Run: headless pygame with SDL's dummy video driver; simulated clock (each Clock.tick advances the game by its frame time, no real sleeping); random seed 0; keys injected as events and as key.get_pressed() state; mouse plan: one left click at the window centre at the start of phase 2, then a move to the lower-right quarter at the start of phase 3.
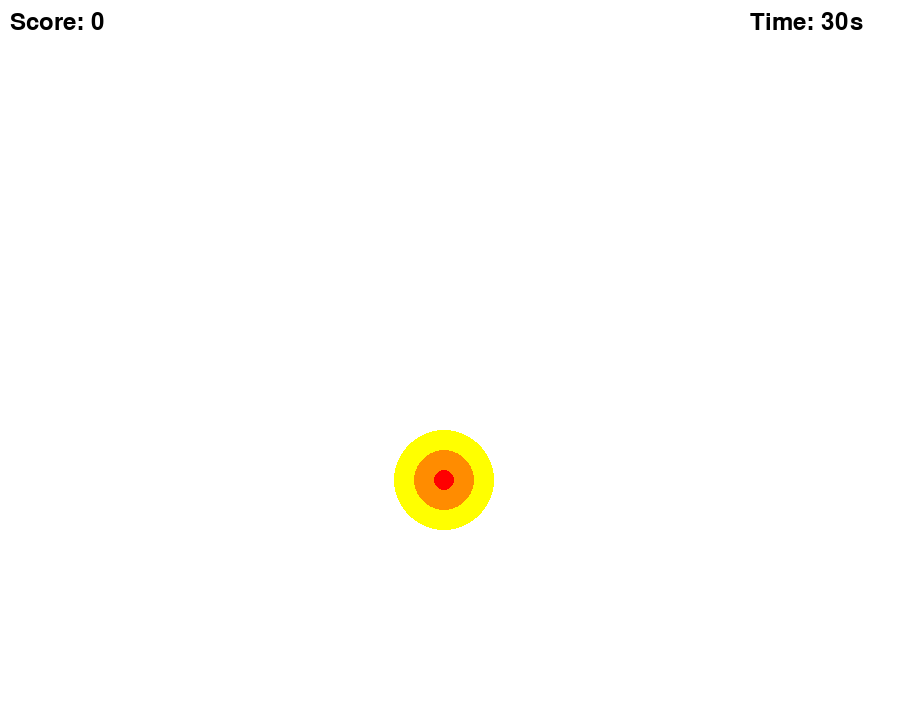
Frame 1 of 4 · flips 1–60 · no input
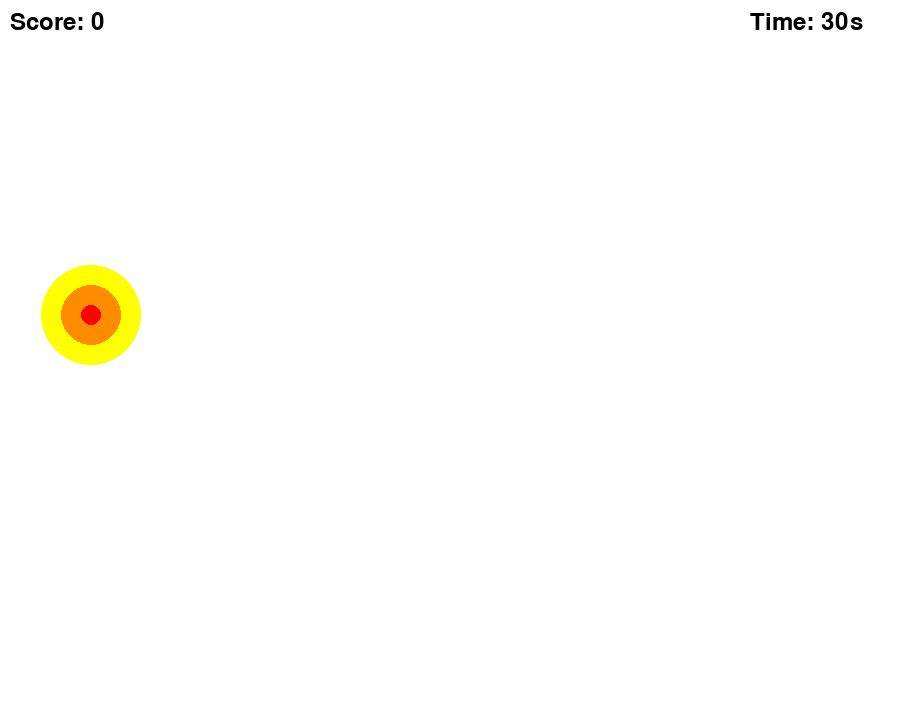
Frame 2 of 4 · flips 61–180 · clicked the window centre · tapped SPACE, RETURN · held RIGHT (→), D
Frame 3 of 4 · flips 181–300 · moved the mouse to the lower-right quarter · held DOWN (↓), S · screen unchanged from frame 2, image omitted
Frame 4 of 4 · flips 301–420 · held LEFT (←), A, UP (↑), W · screen unchanged from frame 3, image omitted

The pygame program that drew these frames:

#ProJ 3 for Resume Game Aim Trainer 
#Inspired by Rhythm Games
#Status: Finished

import pygame
import random
import math
import time

pygame.init()

# screen setup + colors 
WIDTH, HEIGHT = 900, 725
screen = pygame.display.set_mode((WIDTH, HEIGHT))
pygame.display.set_caption("Aim Trainer Game-Hit Circles as Close to Center in 30seconds!")

white = (255, 255, 255)
red = (255, 0, 0)
orange = (255, 140, 0)
yellow = (255, 255, 0)
black = (0, 0, 0)

# Target radius size
outter_circle = 50  # 1pt
middle_circle = 30  # 3pts
center_circle = 10  # 5pt


# Game settings/default settings
FPS = 60  
timer = 30  
font = pygame.font.SysFont(None, 36)

# default counter for varibles in game such as overall score += and total clicks 
score = 0
clicks = 0
game_over = False
start_time = time.time()

# use random.randint to generate a random position within the screen boundaries
def random_position():
    x = random.randint(outter_circle, WIDTH - outter_circle)
    y = random.randint(outter_circle, HEIGHT - outter_circle)
    return (x, y)

# calculate distance between two points
def distance(point1, point2):
    return math.sqrt((point1[0] - point2[0]) ** 2 + (point1[1] - point2[1]) ** 2)

# Draw target design and position 
def target(position):
    pygame.draw.circle(screen, yellow, position, outter_circle)   
    pygame.draw.circle(screen, orange, position, middle_circle) 
    pygame.draw.circle(screen, red, position, center_circle)   

# calculate score based on clicks within the radius += # of points earned for that radius 
def calculate_score(position, click_position):
    d = distance(position, click_position)
    if d <= center_circle:
        return 5  
    elif d <= middle_circle:
        return 3  
    elif d <= outter_circle:
        return 1  
    else:
        return 0  # Missed the target/circle 

# Main game loop
def game_loop():
    global score, clicks, game_over
   
   
    # Initial target position
    target_position = random_position()

    clock = pygame.time.Clock()

    while not game_over:
        screen.fill(white)  #white background for the game

        for event in pygame.event.get():
            if event.type ==pygame.QUIT:
                game_over = True  # Quit the game if quit
            elif event.type == pygame.MOUSEBUTTONDOWN:
                clicks += 1  # count the num of clicks
                click_position = pygame.mouse.get_pos()

                # add score and respawn the circle at random 
                score += calculate_score(target_position, click_position)
                target_position = random_position()  

        # Draw the target at random position
        target(target_position)

        # Display interface for the overall score and timer during game
        elapsed_time = time.time() - start_time
        time_left = max(0, timer - int(elapsed_time))
        score_text = font.render(f"Score: {score}", True, black)
        timer_text = font.render(f"Time: {time_left}s", True, black)
        screen.blit(score_text, (10, 10))
        screen.blit(timer_text, (WIDTH - 150, 10))

        # end game if time runs out bool
        if time_left <= 0:
            game_over = True

        pygame.display.flip()  # update the screen
        clock.tick(FPS)  # maintain the frame rate

    # display final score screen after game_over = True 
    screen.fill(white)
    final_score_text = font.render(f"Final Score: {score}", True, black)
    accuracy_text = font.render(f"Accuracy: {round((score / (clicks * 5)) * 100, 2)}%", True, black)
    screen.blit(final_score_text, (WIDTH // 2 - 100, HEIGHT // 2 - 20))
    screen.blit(accuracy_text, (WIDTH // 2 - 100, HEIGHT // 2 + 20))
    pygame.display.flip()

    # display score time frame before quitting the program 
    time.sleep(2.5)
    pygame.quit()

game_loop()
